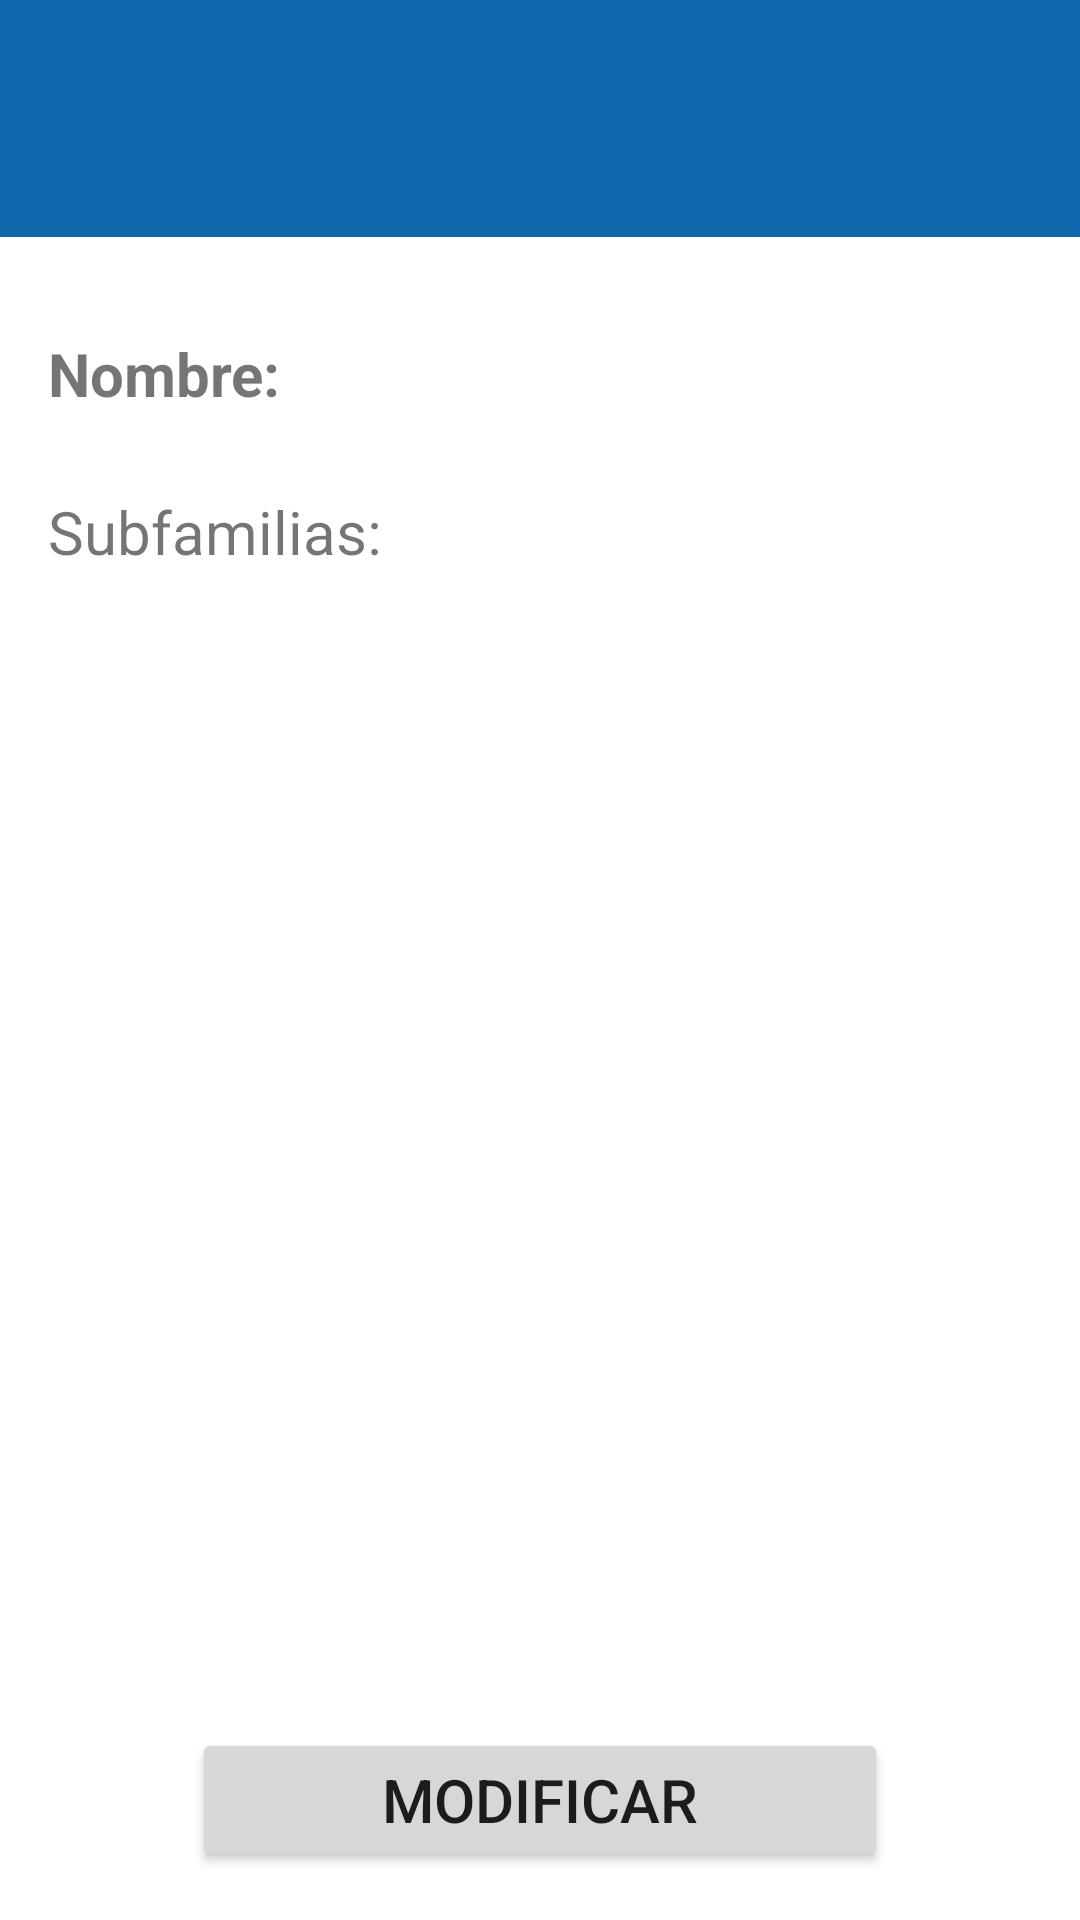

Produce the Android XML layout that renders to this screen, including the resource entries it uses.
<!-- AndroidManifest.xml: activity theme Theme.ProyectoInventario.NoActionBar -->
<!-- res/layout/activity_familia_info.xml -->
<?xml version="1.0" encoding="utf-8"?>
<androidx.constraintlayout.widget.ConstraintLayout xmlns:android="http://schemas.android.com/apk/res/android"
    xmlns:app="http://schemas.android.com/apk/res-auto"
    xmlns:tools="http://schemas.android.com/tools"
    android:layout_width="match_parent"
    android:layout_height="match_parent"
    tools:context=".FamiliaInfoActivity">

    <include
        android:id="@+id/include11"
        layout="@layout/fragment_header"
        android:layout_width="0dp"
        android:layout_height="wrap_content"
        app:layout_constraintEnd_toEndOf="parent"
        app:layout_constraintStart_toStartOf="parent"
        app:layout_constraintTop_toTopOf="parent" />

    <Button
        android:id="@+id/buttonModFam"
        android:layout_width="0dp"
        android:layout_height="wrap_content"
        android:layout_marginStart="64dp"
        android:layout_marginEnd="64dp"
        android:layout_marginBottom="16dp"
        android:text="Modificar"
        android:textSize="20sp"
        app:layout_constraintBottom_toBottomOf="parent"
        app:layout_constraintEnd_toEndOf="parent"
        app:layout_constraintStart_toStartOf="parent" />

    <TextView
        android:id="@+id/textView22"
        android:layout_width="wrap_content"
        android:layout_height="wrap_content"
        android:layout_marginStart="16dp"
        android:layout_marginTop="32dp"
        android:text="Nombre:"
        android:textSize="20sp"
        android:textStyle="bold"
        app:layout_constraintStart_toStartOf="parent"
        app:layout_constraintTop_toBottomOf="@+id/include11" />

    <TextView
        android:id="@+id/textView23"
        android:layout_width="0dp"
        android:layout_height="wrap_content"
        android:layout_marginStart="16dp"
        android:layout_marginEnd="16dp"
        android:textSize="20sp"
        app:layout_constraintBottom_toBottomOf="@+id/textView22"
        app:layout_constraintEnd_toEndOf="parent"
        app:layout_constraintStart_toEndOf="@+id/textView22"
        app:layout_constraintTop_toTopOf="@+id/textView22" />

    <LinearLayout
        android:id="@+id/linearLayout"
        android:layout_width="0dp"
        android:layout_height="0dp"
        android:layout_marginStart="16dp"
        android:layout_marginTop="70dp"
        android:layout_marginEnd="16dp"
        android:layout_marginBottom="16dp"
        android:orientation="horizontal"
        app:layout_constraintBottom_toTopOf="@+id/buttonModFam"
        app:layout_constraintEnd_toEndOf="parent"
        app:layout_constraintStart_toStartOf="parent"
        app:layout_constraintTop_toBottomOf="@+id/textView22">

        <ListView
            android:id="@+id/lvfaminfo"
            android:layout_width="0dp"
            android:layout_height="match_parent"
            android:layout_marginRight="16dp"
            android:layout_weight="1"
            android:visibility="visible" />

    </LinearLayout>

    <LinearLayout
        android:layout_width="0dp"
        android:layout_height="wrap_content"
        android:layout_marginTop="16dp"
        android:layout_marginBottom="8dp"
        android:orientation="horizontal"
        app:layout_constraintBottom_toTopOf="@+id/linearLayout"
        app:layout_constraintEnd_toEndOf="@id/linearLayout"
        app:layout_constraintStart_toStartOf="@+id/linearLayout"
        app:layout_constraintTop_toBottomOf="@+id/textView22">

        <TextView
            android:id="@+id/textView37"
            android:layout_width="wrap_content"
            android:layout_height="wrap_content"
            android:layout_weight="1"
            android:text="Subfamilias:"
            android:textAllCaps="false"
            android:textSize="20sp" />

    </LinearLayout>

</androidx.constraintlayout.widget.ConstraintLayout>
<!-- res/layout/fragment_header.xml (included above) -->
<?xml version="1.0" encoding="utf-8"?>
<FrameLayout xmlns:android="http://schemas.android.com/apk/res/android"
    xmlns:app="http://schemas.android.com/apk/res-auto"
    xmlns:tools="http://schemas.android.com/tools"
    android:layout_width="match_parent"
    android:layout_height="match_parent"
    tools:context=".header">

    <TextView
        android:id="@+id/textView3"
        android:layout_width="match_parent"
        android:layout_height="79dp"
        android:background="#0F67AC" />

</FrameLayout>
<!-- resources referenced by this layout -->
<resources>
  <style name="Theme.ProyectoInventario.NoActionBar">
          <item name="windowActionBar">false</item>
          <item name="windowNoTitle">true</item>
      </style>
</resources>
